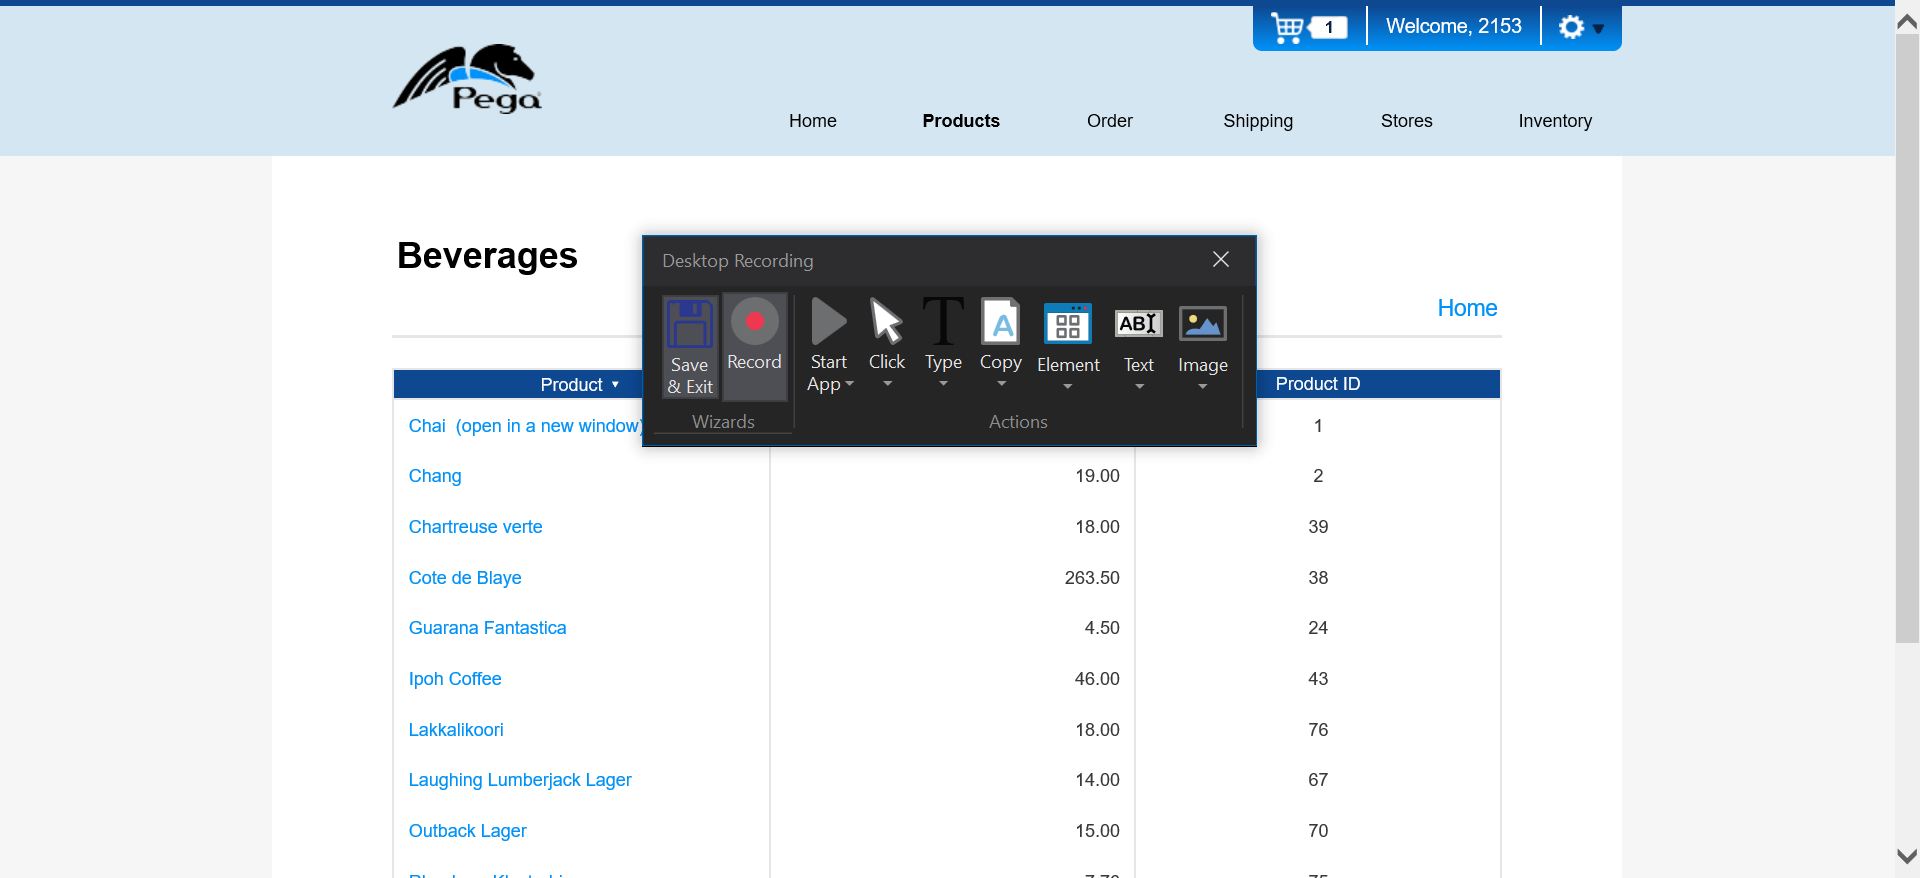
Task: UiPath_REFrameWork Template
Workflow: ReadingAndScrapingData

Step 1: Attach Browser 'HomePegaS Page' in window 'Home | Pega Studio Training Web Application'

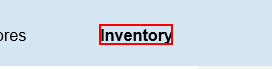
Step 2: click on the link

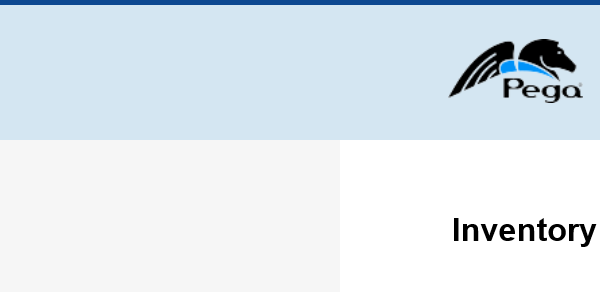
Step 3 [try]: Attach Browser 'iexplore.exe Inventory' in window 'Inventory | Pega Studio Training Web Application'

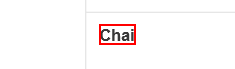
Step 4 [try]: find

Step 5: get-text (same screen as step 4)

Step 6: get-text from the table cell in window 'Inventory | Pega Studio Training Web Application' (same screen as step 4)

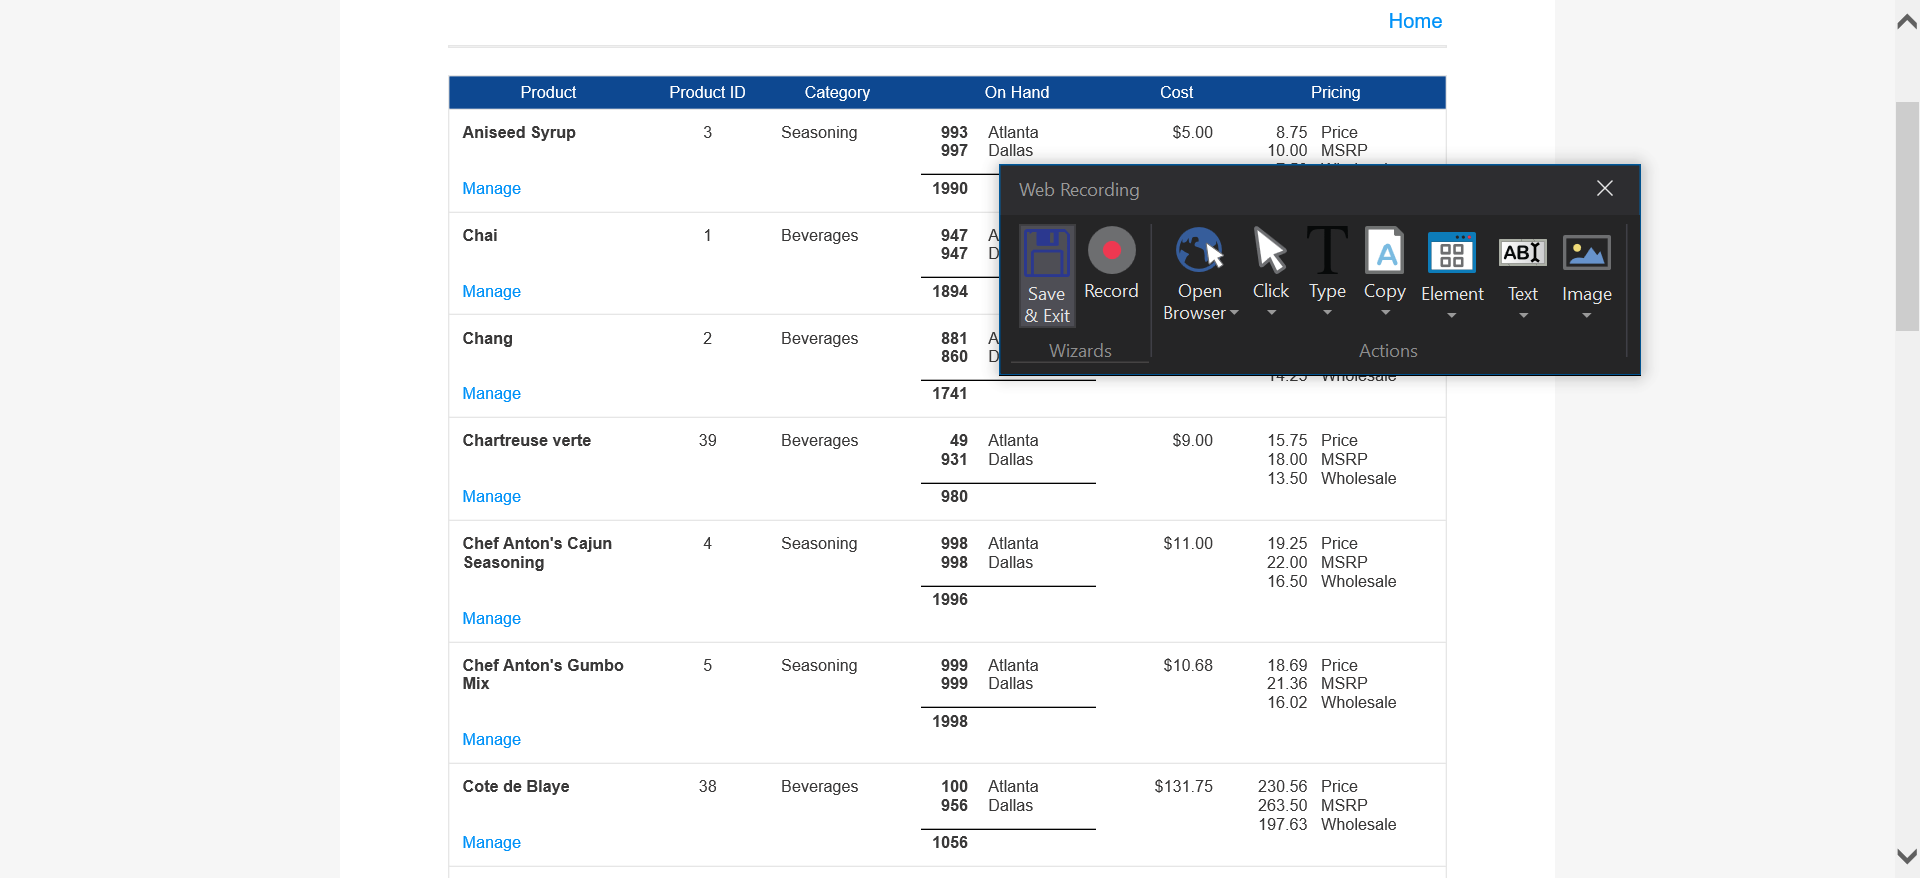
Step 7: Attach Browser 'Inventory Page' in window 'Inventory | Pega Studio Training Web Application'

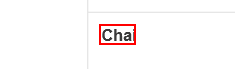
Step 8: get-text from the text

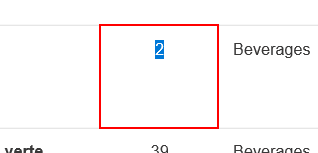
Step 9: get-text from the table cell in window 'Inventory | Pega Studio Training Web Application'